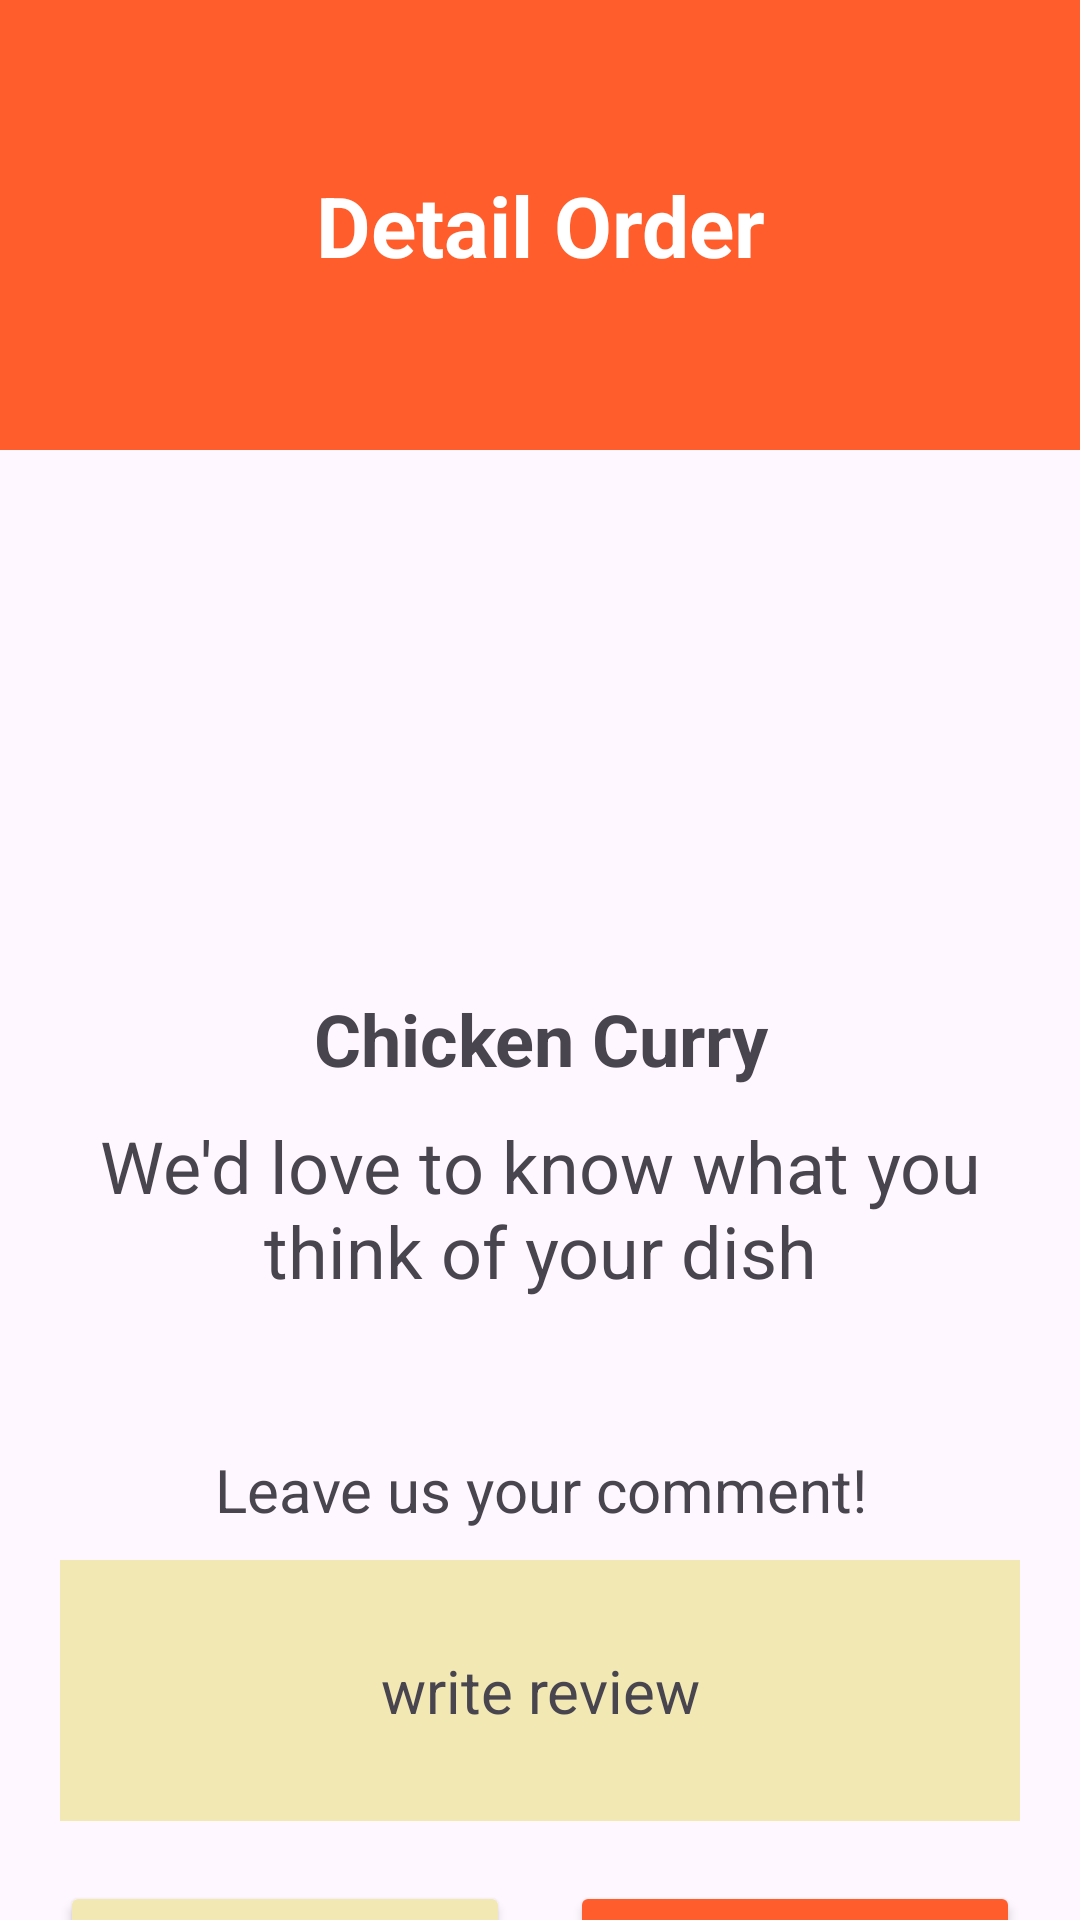

Android layout source for this screen:
<!-- AndroidManifest.xml: application theme Theme.YummyApps -->
<!-- res/layout/activity_detail_orders.xml -->
<?xml version="1.0" encoding="utf-8"?>
<androidx.constraintlayout.widget.ConstraintLayout xmlns:android="http://schemas.android.com/apk/res/android"
    xmlns:app="http://schemas.android.com/apk/res-auto"
    xmlns:tools="http://schemas.android.com/tools"
    android:id="@+id/main"
    android:layout_width="match_parent"
    android:layout_height="match_parent"
    tools:context=".DetailOrdersActivity">

    <LinearLayout
        android:id="@+id/linearLayout"
        android:layout_width="match_parent"
        android:layout_height="150dp"
        android:background="@color/orange"
        android:gravity="center"
        android:orientation="vertical"
        tools:ignore="MissingConstraints">

        <TextView
            android:id="@+id/textView2"
            android:layout_width="match_parent"
            android:layout_height="wrap_content"
            android:text="Detail Order"
            android:textAlignment="center"
            android:textColor="@color/white"
            android:textSize="28sp"
            android:textStyle="bold" />

    </LinearLayout>
    <LinearLayout
        android:layout_width="match_parent"
        android:layout_height="wrap_content"
        android:layout_margin="20dp"
        android:orientation="vertical"
        app:layout_constraintTop_toBottomOf="@+id/linearLayout">


        <ImageView
            android:layout_gravity="center"
            android:scaleType="centerCrop"
            android:id="@+id/imgPhoto"
            android:layout_width="300dp"
            android:layout_height="150dp"
            app:srcCompat="@drawable/chickencurry" />

        <TextView
            android:id="@+id/txtNama"
            android:layout_width="match_parent"
            android:layout_height="wrap_content"
            android:text="Chicken Curry"
            android:textAlignment="center"
            android:textSize="24sp"
            android:textStyle="bold"
            android:layout_marginTop="10dp"
            />

        <TextView
            android:id="@+id/textView"
            android:layout_width="match_parent"
            android:layout_height="wrap_content"
            android:text="We'd love to know what you think of your dish"
            android:textAlignment="center"
            android:textSize="24sp"
            android:layout_marginTop="10dp"
            />

        
        <LinearLayout
            android:id="@+id/ratingStars"
            android:layout_width="wrap_content"
            android:layout_height="wrap_content"
            android:layout_marginLeft="90dp"
            android:layout_marginTop="20dp"
            android:layout_marginBottom="20dp"
            android:orientation="horizontal"
            app:layout_constraintEnd_toEndOf="parent"
            app:layout_constraintStart_toStartOf="parent"
            app:layout_constraintTop_toBottomOf="@id/textView">

            <ImageView
                android:id="@+id/star1"
                android:layout_width="wrap_content"
                android:layout_height="wrap_content"
                android:src="@drawable/star" />

            <ImageView
                android:id="@+id/star2"
                android:layout_width="wrap_content"
                android:layout_height="wrap_content"
                android:src="@drawable/star" />

            <ImageView
                android:id="@+id/star3"
                android:layout_width="wrap_content"
                android:layout_height="wrap_content"
                android:src="@drawable/star" />

            <ImageView
                android:id="@+id/star4"
                android:layout_width="wrap_content"
                android:layout_height="wrap_content"
                android:src="@drawable/star" />

            <ImageView
                android:id="@+id/star5"
                android:layout_width="wrap_content"
                android:layout_height="wrap_content"
                android:src="@drawable/star" />
        </LinearLayout>

        <TextView
            android:id="@+id/textVie"
            android:layout_width="match_parent"
            android:layout_height="wrap_content"
            android:text="Leave us your comment!"
            android:textAlignment="center"
            android:textSize="20sp"
            android:layout_marginTop="10dp"
            />

        <TextView
            android:id="@+id/textViewwww"
            android:layout_width="match_parent"
            android:layout_height="wrap_content"
            android:layout_marginTop="10dp"
            android:background="@color/editText"
            android:padding="30dp"
            android:text="write review"
            android:textAlignment="center"
            android:textSize="20sp" />

        <LinearLayout
            android:layout_width="wrap_content"
            android:layout_marginTop="20dp"
            android:layout_height="match_parent"
            android:gravity="center"
            android:layout_gravity="center"
            android:orientation="horizontal">

            <Button
                android:id="@+id/btncancel"
                android:layout_width="150dp"
                android:layout_marginEnd="20dp"
                android:backgroundTint="@color/editText"
                android:textColor="@color/orange"
                android:layout_height="wrap_content"
                android:layout_weight="1"
                android:text="Cancel" />

            <Button
                android:id="@+id/button3"
                android:layout_width="150dp"
                android:backgroundTint="@color/orange"
                android:textColor="@color/white"
                android:layout_height="wrap_content"
                android:text="Submit" />
        </LinearLayout>

    </LinearLayout>

</androidx.constraintlayout.widget.ConstraintLayout>
<!-- resources referenced by this layout -->
<resources>
  <color name="editText">#F2E8B4</color>
  <color name="orange">#FF5D2B</color>
  <color name="white">#FFFFFFFF</color>
  <style name="Theme.YummyApps" parent="Base.Theme.YummyApps" />
  <style name="Base.Theme.YummyApps" parent="Theme.Material3.DayNight.NoActionBar">
          
          
      </style>
</resources>
